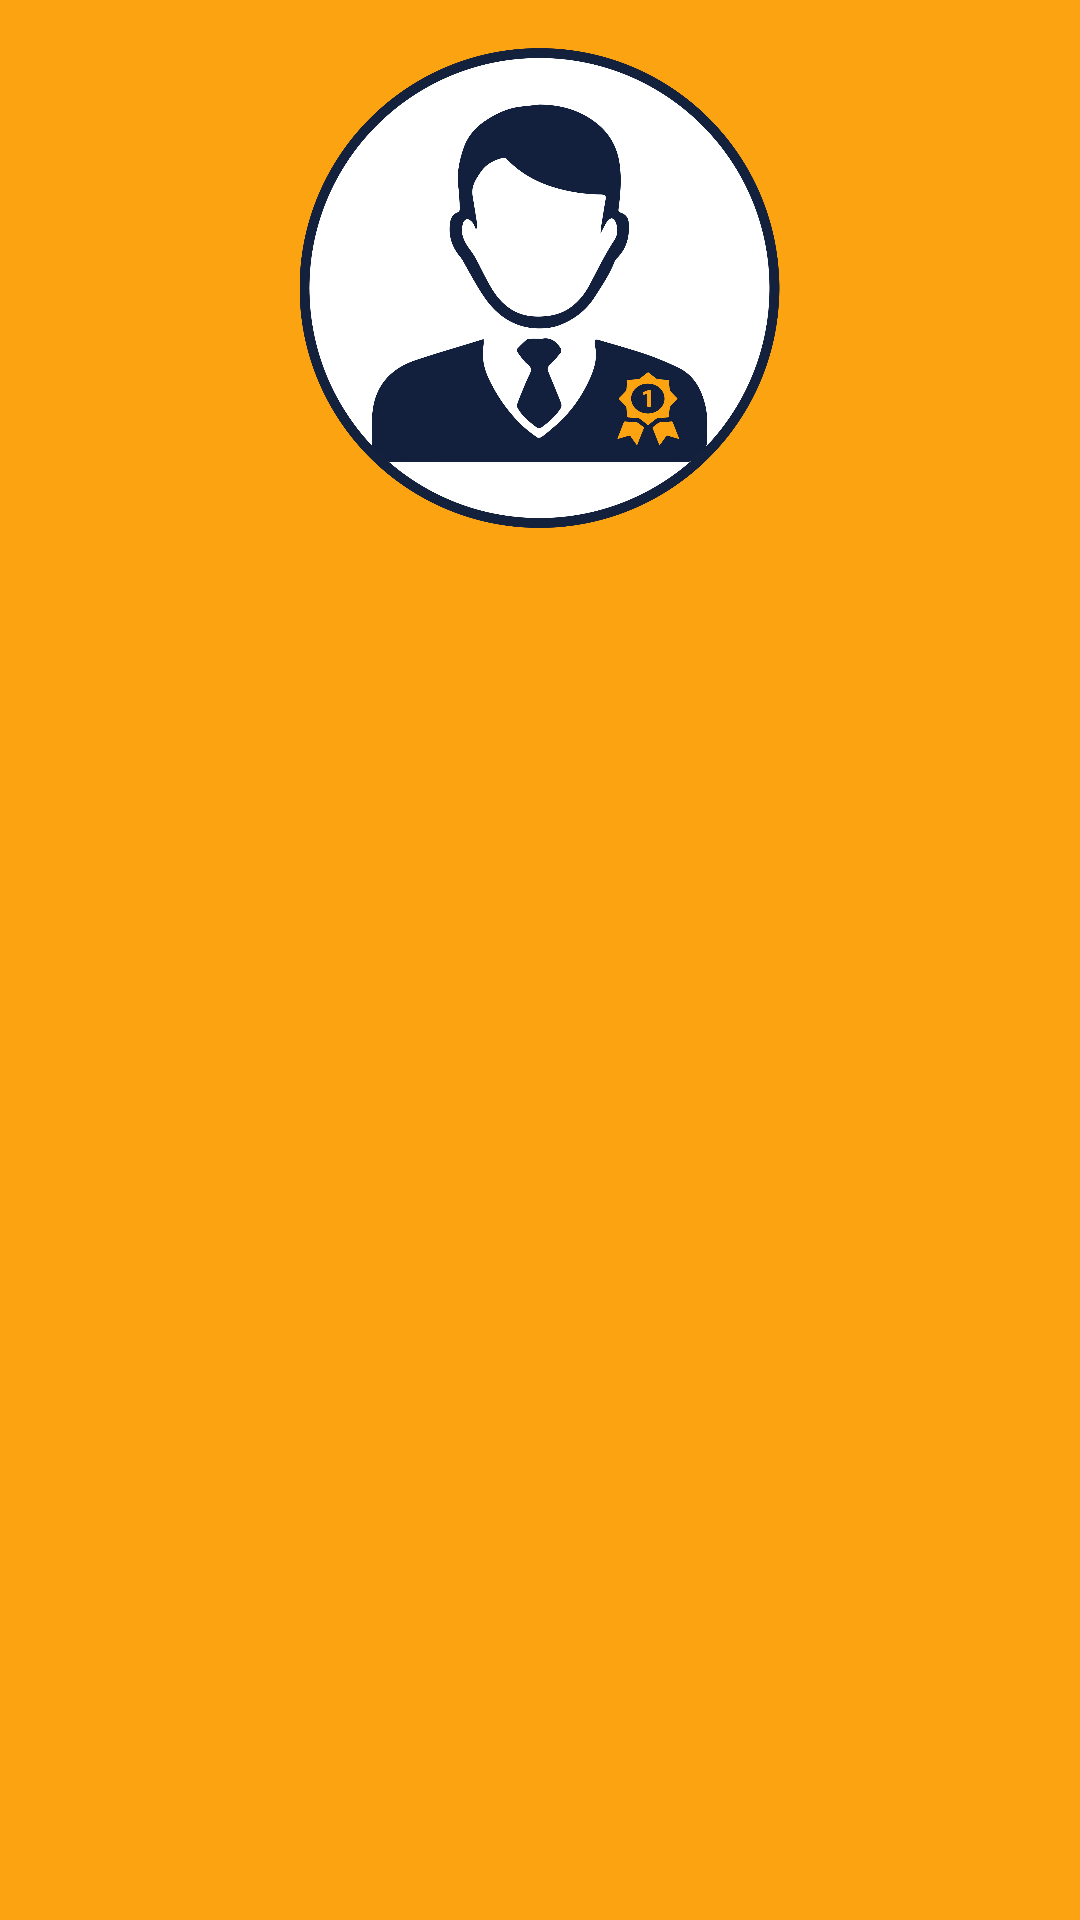

Reconstruct the res/layout file that produces this screen, plus the resources it refers to.
<!-- AndroidManifest.xml: application theme Theme.NavigationDrawer -->
<!-- res/layout/nav_head_admin.xml -->
<?xml version="1.0" encoding="utf-8"?>
<LinearLayout
    xmlns:android="http://schemas.android.com/apk/res/android"
    android:orientation="vertical"
    android:layout_width="match_parent"
    android:layout_height="200dp"
    android:padding="16dp"
    android:background="#fca311"
    android:theme="@style/ThemeOverlay.AppCompat.Dark">

    <ImageView
        android:layout_width="211dp"
        android:layout_height="160dp"
        android:layout_gravity="center"
        android:foregroundGravity="bottom"
        android:src="@drawable/adminimag" />

</LinearLayout>
<!-- resources referenced by this layout -->
<resources>
  <!-- drawable adminimag: png bitmap (drawable, 347554 bytes) -->
  <style name="Theme.NavigationDrawer" parent="Theme.MaterialComponents.DayNight.DarkActionBar">
          
          <item name="colorPrimary">@color/lavender</item>
          <item name="colorPrimaryVariant">@color/lavender</item>
          <item name="colorOnPrimary">@color/white</item>
          
          <item name="colorSecondary">@color/teal_200</item>
          <item name="colorSecondaryVariant">@color/teal_700</item>
          <item name="colorOnSecondary">@color/black</item>
          
          <item name="android:statusBarColor">?attr/colorPrimaryVariant</item>
          
      </style>
  <!-- not gathered from this repository: default colours our renderer supplied (Android Studio template values) -->
  <color name="teal_200">#FF03DAC5</color>
  <color name="teal_700">#FF018786</color>
  <color name="black">#FF000000</color>
  <color name="white">#FFFFFFFF</color>
</resources>
